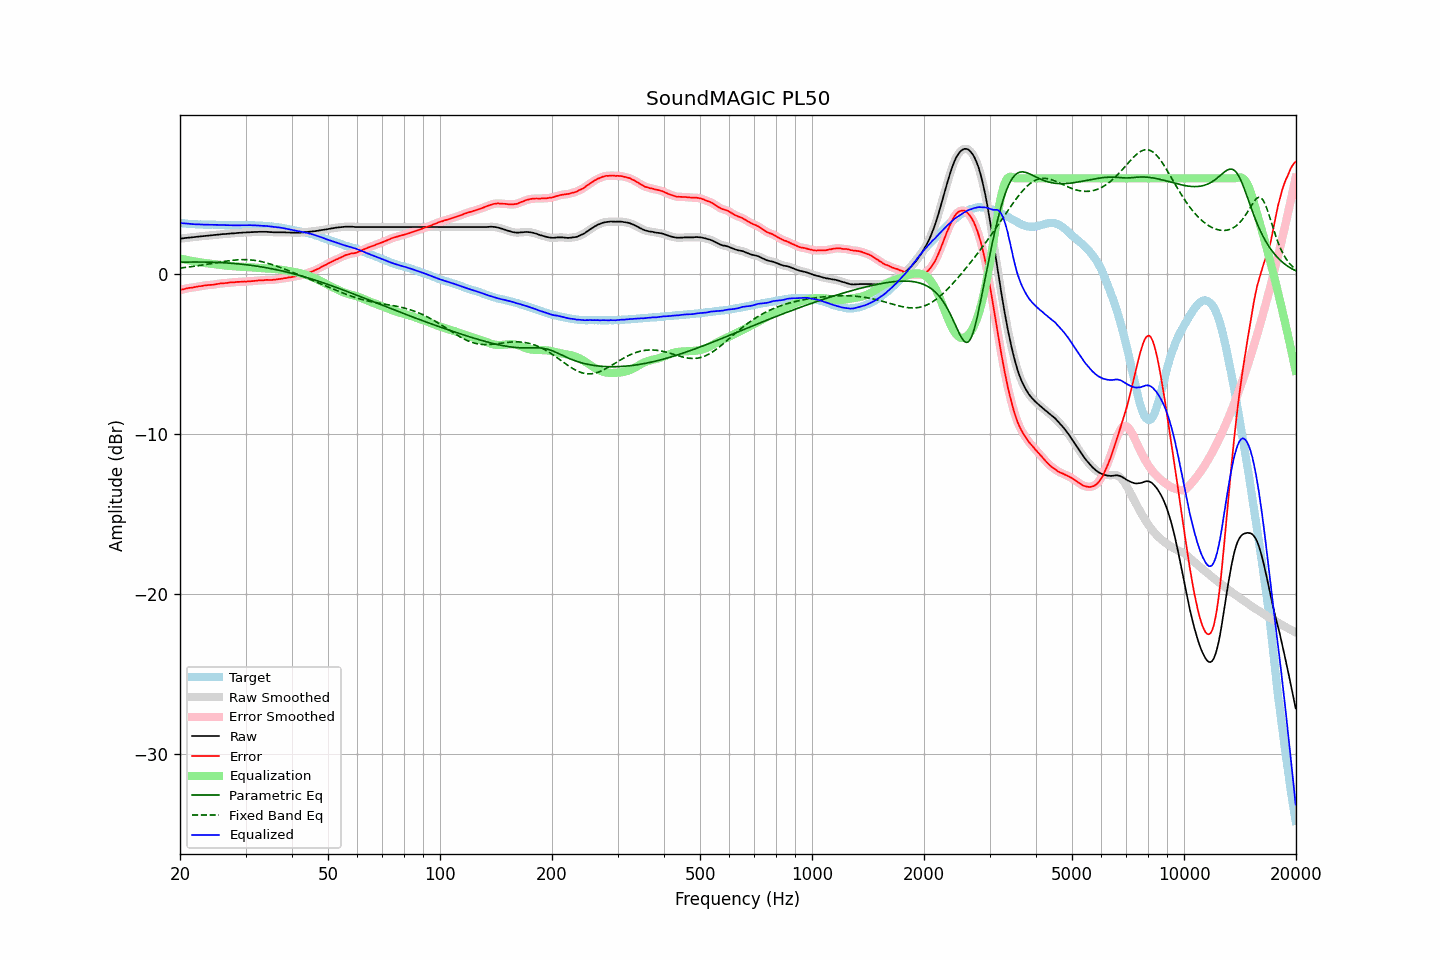

Values plotted in this chart, from the file beside it:
frequency, raw, error, smoothed, error_smoothed, equalization, parametric_eq, fixed_band_eq, equalized_raw, equalized_smoothed, target
20.00, 2.23, -0.99, 2.22, -0.99, 0.99, 0.75, 0.39, 3.21, 3.21, 3.22
20.20, 2.24, -0.96, 2.24, -0.96, 0.96, 0.76, 0.40, 3.20, 3.20, 3.20
20.40, 2.25, -0.94, 2.25, -0.94, 0.94, 0.76, 0.41, 3.19, 3.19, 3.19
20.61, 2.27, -0.92, 2.26, -0.92, 0.92, 0.76, 0.42, 3.18, 3.18, 3.19
20.81, 2.28, -0.89, 2.28, -0.89, 0.90, 0.76, 0.44, 3.17, 3.17, 3.17
21.02, 2.29, -0.87, 2.29, -0.87, 0.88, 0.76, 0.45, 3.16, 3.16, 3.16
21.23, 2.30, -0.85, 2.30, -0.86, 0.86, 0.76, 0.46, 3.15, 3.15, 3.15
21.44, 2.31, -0.85, 2.31, -0.84, 0.84, 0.76, 0.47, 3.15, 3.15, 3.16
21.66, 2.32, -0.83, 2.32, -0.83, 0.82, 0.77, 0.49, 3.14, 3.14, 3.15
21.87, 2.33, -0.81, 2.33, -0.81, 0.80, 0.77, 0.50, 3.13, 3.13, 3.13
22.09, 2.34, -0.79, 2.34, -0.79, 0.79, 0.77, 0.52, 3.12, 3.13, 3.12
22.31, 2.36, -0.77, 2.35, -0.77, 0.77, 0.77, 0.53, 3.13, 3.12, 3.12
22.54, 2.37, -0.75, 2.37, -0.75, 0.75, 0.77, 0.55, 3.12, 3.12, 3.11
22.76, 2.38, -0.75, 2.38, -0.74, 0.74, 0.76, 0.56, 3.11, 3.12, 3.12
22.99, 2.39, -0.73, 2.39, -0.72, 0.72, 0.76, 0.58, 3.11, 3.11, 3.11
23.22, 2.40, -0.71, 2.40, -0.71, 0.71, 0.76, 0.59, 3.11, 3.11, 3.10
23.45, 2.41, -0.69, 2.41, -0.69, 0.70, 0.76, 0.61, 3.10, 3.10, 3.10
23.69, 2.42, -0.68, 2.42, -0.68, 0.69, 0.76, 0.63, 3.10, 3.10, 3.10
23.92, 2.43, -0.67, 2.43, -0.67, 0.68, 0.76, 0.64, 3.10, 3.10, 3.10
24.16, 2.44, -0.66, 2.44, -0.67, 0.66, 0.75, 0.66, 3.10, 3.10, 3.10
24.40, 2.45, -0.66, 2.45, -0.66, 0.65, 0.75, 0.68, 3.10, 3.10, 3.11
24.65, 2.46, -0.65, 2.46, -0.65, 0.64, 0.75, 0.69, 3.10, 3.10, 3.11
24.89, 2.47, -0.63, 2.47, -0.63, 0.63, 0.74, 0.71, 3.09, 3.09, 3.10
25.14, 2.48, -0.61, 2.48, -0.61, 0.61, 0.74, 0.73, 3.09, 3.09, 3.09
25.39, 2.49, -0.60, 2.49, -0.59, 0.60, 0.74, 0.74, 3.09, 3.09, 3.09
25.65, 2.50, -0.58, 2.50, -0.58, 0.59, 0.73, 0.76, 3.08, 3.08, 3.07
25.91, 2.51, -0.57, 2.51, -0.57, 0.57, 0.73, 0.78, 3.08, 3.08, 3.07
26.16, 2.52, -0.57, 2.51, -0.56, 0.56, 0.72, 0.79, 3.08, 3.07, 3.08
26.43, 2.52, -0.56, 2.52, -0.56, 0.55, 0.71, 0.81, 3.07, 3.07, 3.07
26.69, 2.53, -0.54, 2.53, -0.55, 0.54, 0.71, 0.82, 3.07, 3.07, 3.07
26.96, 2.54, -0.53, 2.54, -0.53, 0.53, 0.70, 0.84, 3.07, 3.07, 3.07
27.23, 2.55, -0.51, 2.55, -0.52, 0.52, 0.69, 0.85, 3.07, 3.07, 3.06
27.50, 2.56, -0.50, 2.55, -0.51, 0.51, 0.69, 0.86, 3.07, 3.06, 3.06
27.77, 2.56, -0.51, 2.56, -0.50, 0.50, 0.68, 0.88, 3.06, 3.06, 3.07
28.05, 2.57, -0.50, 2.57, -0.50, 0.49, 0.67, 0.89, 3.06, 3.06, 3.07
28.33, 2.58, -0.49, 2.58, -0.49, 0.49, 0.66, 0.89, 3.06, 3.06, 3.06
28.62, 2.59, -0.48, 2.59, -0.48, 0.48, 0.65, 0.90, 3.07, 3.07, 3.06
28.90, 2.60, -0.48, 2.59, -0.48, 0.48, 0.64, 0.91, 3.07, 3.07, 3.07
29.19, 2.60, -0.47, 2.60, -0.47, 0.47, 0.63, 0.91, 3.07, 3.07, 3.07
29.48, 2.61, -0.46, 2.61, -0.46, 0.47, 0.62, 0.91, 3.07, 3.07, 3.07
29.78, 2.62, -0.45, 2.61, -0.46, 0.46, 0.61, 0.91, 3.08, 3.07, 3.07
30.08, 2.62, -0.47, 2.62, -0.46, 0.46, 0.60, 0.91, 3.07, 3.07, 3.08
30.38, 2.63, -0.45, 2.62, -0.45, 0.45, 0.59, 0.91, 3.08, 3.07, 3.07
30.68, 2.63, -0.45, 2.63, -0.45, 0.44, 0.57, 0.90, 3.07, 3.07, 3.07
30.99, 2.64, -0.43, 2.63, -0.44, 0.44, 0.56, 0.90, 3.07, 3.07, 3.07
31.30, 2.64, -0.43, 2.64, -0.43, 0.43, 0.55, 0.89, 3.06, 3.07, 3.07
31.61, 2.65, -0.42, 2.64, -0.42, 0.42, 0.53, 0.87, 3.07, 3.06, 3.07
31.93, 2.65, -0.41, 2.65, -0.41, 0.41, 0.52, 0.86, 3.06, 3.06, 3.05
32.24, 2.65, -0.41, 2.65, -0.40, 0.40, 0.50, 0.84, 3.05, 3.05, 3.05
32.57, 2.66, -0.38, 2.65, -0.39, 0.39, 0.49, 0.83, 3.05, 3.04, 3.04
32.89, 2.66, -0.38, 2.66, -0.38, 0.38, 0.47, 0.81, 3.04, 3.04, 3.04
33.22, 2.66, -0.38, 2.66, -0.38, 0.38, 0.46, 0.78, 3.03, 3.03, 3.04
33.55, 2.66, -0.38, 2.66, -0.37, 0.37, 0.44, 0.76, 3.03, 3.03, 3.03
33.89, 2.66, -0.36, 2.66, -0.36, 0.37, 0.42, 0.73, 3.02, 3.02, 3.02
34.23, 2.66, -0.35, 2.65, -0.36, 0.36, 0.40, 0.71, 3.02, 3.02, 3.01
34.57, 2.65, -0.36, 2.65, -0.36, 0.36, 0.38, 0.68, 3.01, 3.01, 3.00
34.92, 2.64, -0.36, 2.64, -0.36, 0.35, 0.37, 0.65, 2.99, 2.99, 2.99
35.27, 2.64, -0.36, 2.63, -0.35, 0.35, 0.35, 0.61, 2.98, 2.98, 3.00
35.62, 2.63, -0.34, 2.63, -0.35, 0.34, 0.33, 0.58, 2.97, 2.97, 2.97
35.97, 2.63, -0.34, 2.63, -0.33, 0.33, 0.31, 0.55, 2.96, 2.96, 2.96
... 635 more rows
